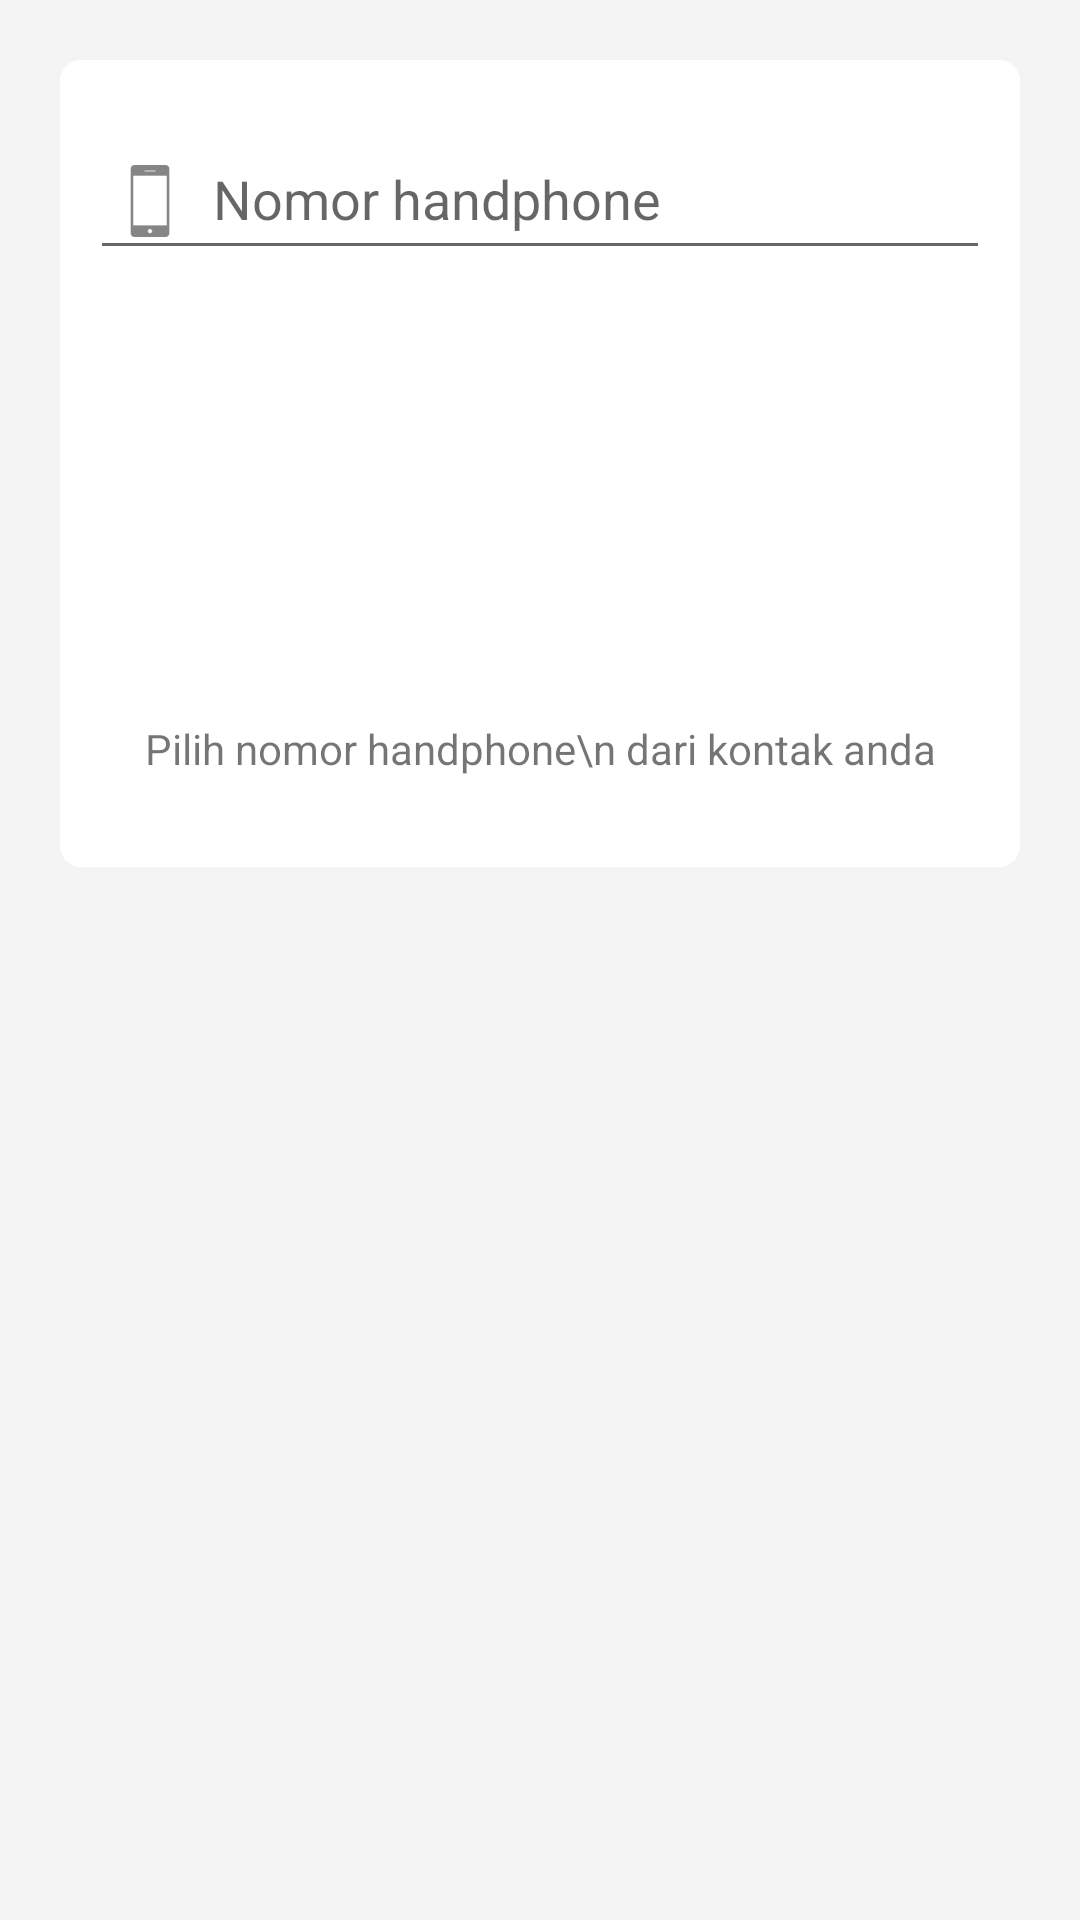

This screen was rendered from an Android layout file. Write that file and the resources it references.
<!-- AndroidManifest.xml: application theme AppTheme -->
<!-- res/layout/paket_bbm.xml -->
<?xml version="1.0" encoding="utf-8"?>
<RelativeLayout xmlns:android="http://schemas.android.com/apk/res/android"
    xmlns:app="http://schemas.android.com/apk/res-auto"
    xmlns:tools="http://schemas.android.com/tools"
    android:layout_width="match_parent"
    android:layout_height="match_parent"
    android:background="#1Abbbbbb"
    android:orientation="vertical"
    android:padding="20dp"
    tools:context="android.hpulsa.com.hpulsanew.activity.pilihanmenu.PaketBBM">

    <LinearLayout
        android:layout_width="match_parent"
        android:layout_height="wrap_content"
        android:background="@drawable/background_white"
        android:orientation="vertical">

        <android.support.design.widget.TextInputLayout
            android:layout_width="match_parent"
            android:layout_height="wrap_content">

            <EditText
                android:id="@+id/nomor"
                android:layout_width="match_parent"
                android:layout_height="wrap_content"
                android:drawableLeft="@drawable/ic_contact"
                android:drawablePadding="5dp"
                android:hint="Nomor handphone"
                android:inputType="number" />
        </android.support.design.widget.TextInputLayout>
        <TextView
            android:id="@+id/provider"
            android:layout_width="match_parent"
            android:layout_height="wrap_content"
            android:textAlignment="center"
            android:textStyle="bold"
            android:textSize="18dp"
            android:text="Nomor Handphone \nTidak Ditemukan"
            android:visibility="gone" />
        <LinearLayout
            android:id="@+id/layPilihNoHp"
            android:layout_width="match_parent"
            android:layout_height="wrap_content"
            android:layout_marginBottom="20dp"
            android:layout_marginTop="30dp"
            android:gravity="center"
            android:orientation="vertical">

            <ImageView
                android:id="@+id/imgPilihKontak"
                android:layout_width="100dp"
                android:layout_height="100dp"
                android:layout_marginBottom="20dp"
                android:src="@drawable/ic_add_contact" />

            <TextView
                android:layout_width="match_parent"
                android:layout_height="wrap_content"
                android:text="Pilih nomor handphone\n dari kontak anda"
                android:textAlignment="center" />
        </LinearLayout>

        <LinearLayout
            android:id="@+id/layNominal"
            android:layout_width="match_parent"
            android:layout_height="wrap_content"
            android:orientation="vertical"
            android:visibility="gone">

            <TextView
                android:layout_width="match_parent"
                android:layout_height="wrap_content"
                android:layout_marginBottom="10dp"
                android:text="Pilih Nominal Pulsa"
                android:textSize="18dp"
                android:textStyle="bold" />

            <ViewStub
                android:id="@+id/stub_list"
                android:layout_width="match_parent"
                android:layout_height="match_parent"
                android:layout_marginTop="10dp"
                android:layout="@layout/list_nom_view"
                android:visibility="gone" />
        </LinearLayout>
    </LinearLayout>
</RelativeLayout>
<!-- res/layout/list_nom_view.xml (included above) -->
<?xml version="1.0" encoding="utf-8"?>
<FrameLayout xmlns:android="http://schemas.android.com/apk/res/android"
    android:orientation="vertical"
    android:layout_width="match_parent"
    android:layout_height="match_parent"
    android:background="#fff">
    <ListView
        android:id="@+id/listNominal"
        android:dividerHeight="0dp"
        android:divider="@null"
        android:layout_width="match_parent"
        android:layout_height="match_parent">
    </ListView>
</FrameLayout>
<!-- resources referenced by this layout -->
<resources>
  <!-- drawable background_white (drawable) -->
  <?xml version="1.0" encoding="utf-8"?>
  <selector xmlns:android="http://schemas.android.com/apk/res/android">
      <item>
          <shape>
              <solid
                  android:color="#fff" />
              <corners
                  android:radius="7dp" />
              <padding
                  android:left="10dp"
                  android:top="10dp"
                  android:right="10dp"
                  android:bottom="10dp" />
          </shape>
  
      </item>
  </selector>
  <!-- drawable ic_contact: png bitmap (drawable-hdpi, 271 bytes) -->
  <style name="AppTheme" parent="Theme.AppCompat.Light.DarkActionBar">
          
          <item name="colorPrimary">@color/colorPrimary</item>
          <item name="colorPrimaryDark">@color/colorPrimaryDark</item>
          <item name="colorAccent">@color/colorAccent</item>
      </style>
  <color name="colorPrimary">#d61240</color>
  <color name="colorPrimaryDark">#A41034</color>
  <color name="colorAccent">#FF4081</color>
</resources>
